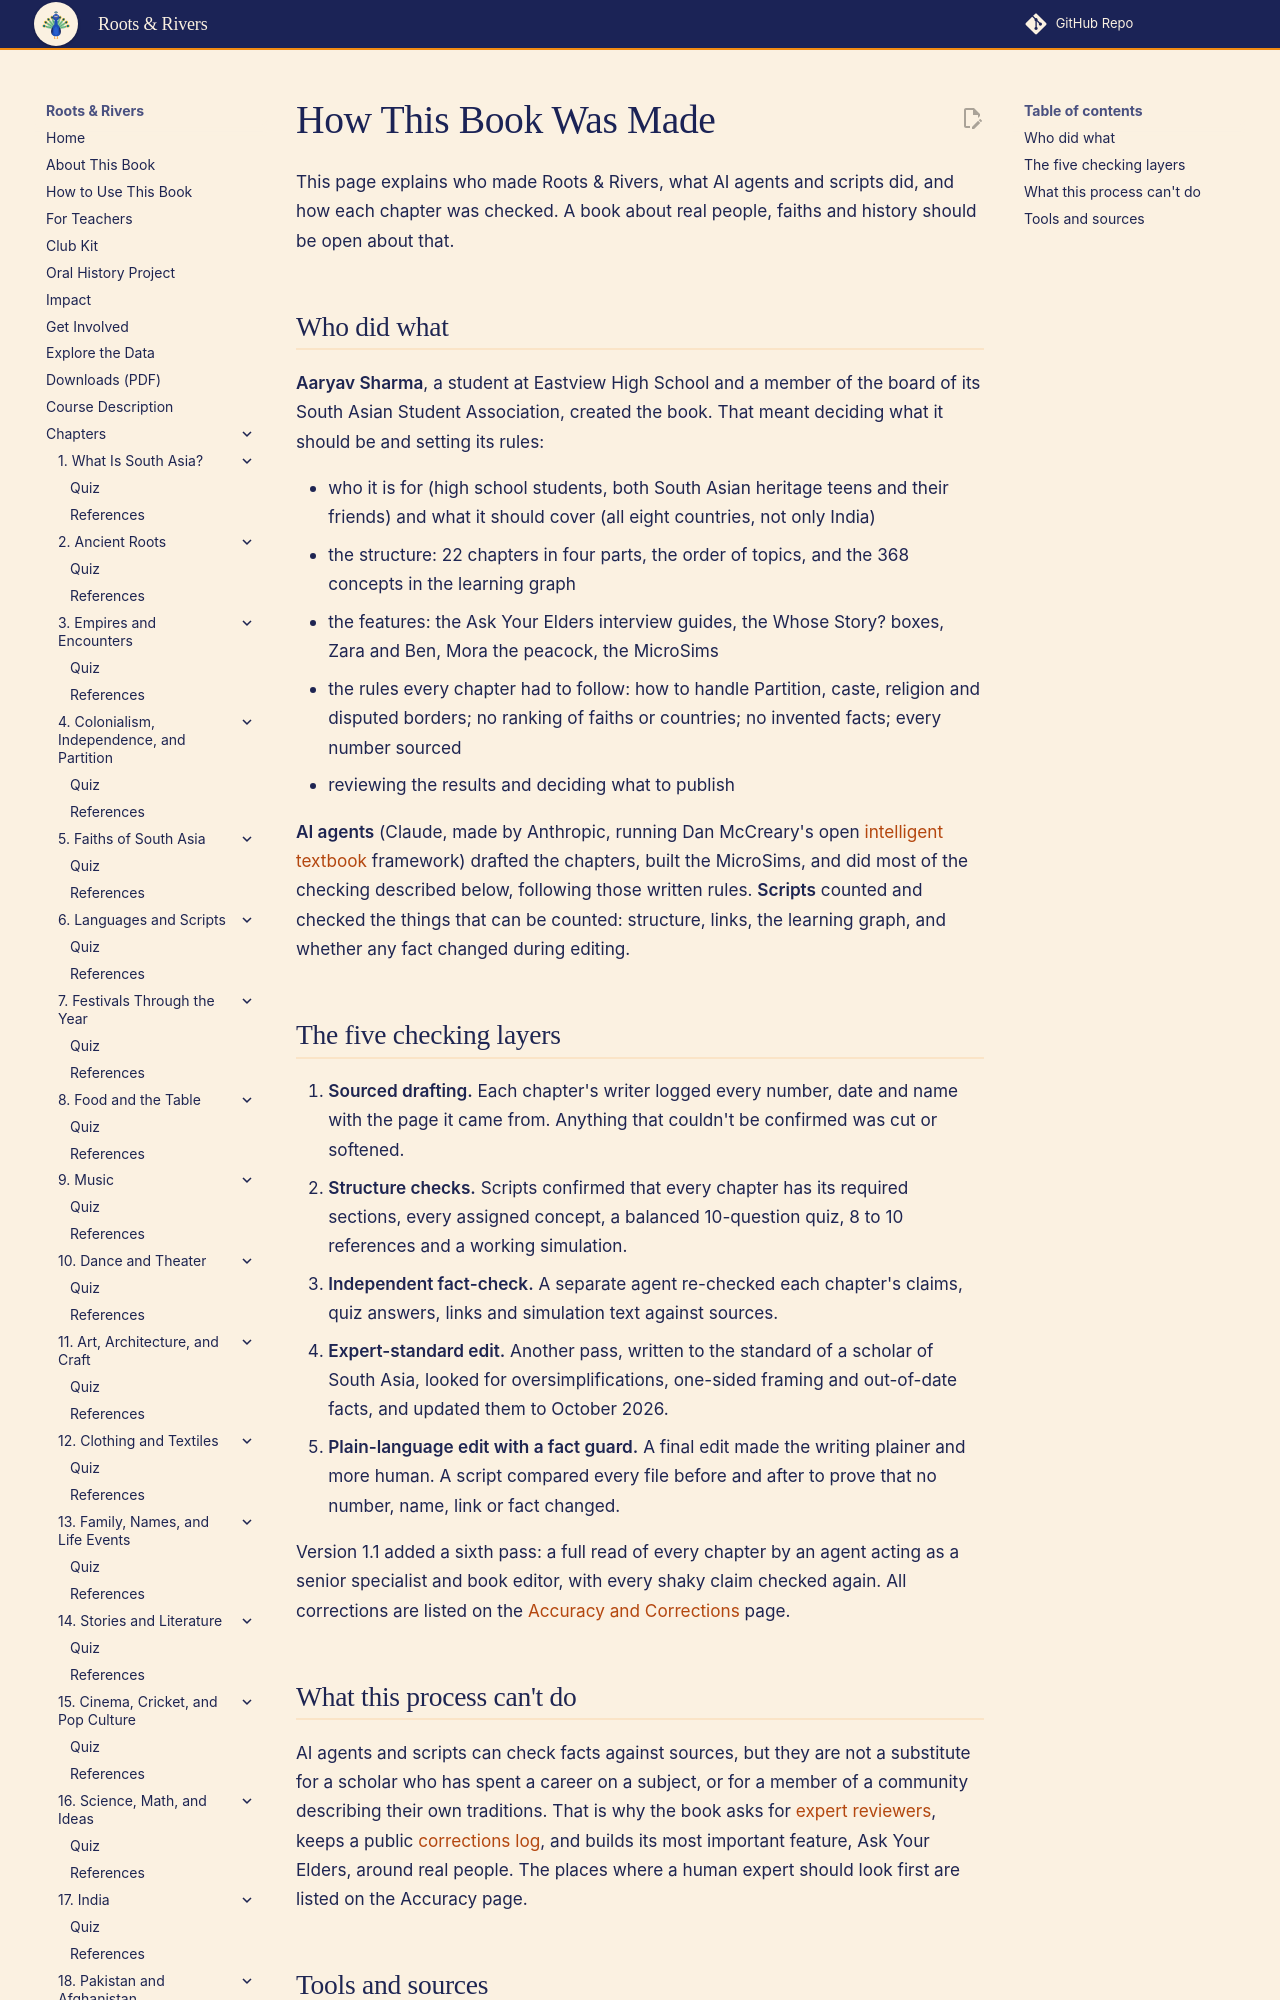

repository: aaryavvatts-lab/south-asian-culture-textbook · page: methods/index.html · generator: mkdocs

---
title: "How This Book Was Made"
description: "The process behind Roots & Rivers: planning, AI-assisted drafting, five checking layers, and what still needs human experts."
---

# How This Book Was Made

This page explains who made Roots & Rivers, what AI agents and scripts did, and how each chapter was checked. A book about real people, faiths and history should be open about that.

## Who did what

**Aaryav Sharma**, a student at Eastview High School and a member of the board of its South Asian Student Association, created the book. That meant deciding what it should be and setting its rules:

- who it is for (high school students, both South Asian heritage teens and their friends) and what it should cover (all eight countries, not only India)
- the structure: 22 chapters in four parts, the order of topics, and the 368 concepts in the learning graph
- the features: the Ask Your Elders interview guides, the Whose Story? boxes, Zara and Ben, Mora the peacock, the MicroSims
- the rules every chapter had to follow: how to handle Partition, caste, religion and disputed borders; no ranking of faiths or countries; no invented facts; every number sourced
- reviewing the results and deciding what to publish

**AI agents** (Claude, made by Anthropic, running Dan McCreary's open [intelligent textbook](https://dmccreary.github.io/intelligent-textbooks/) framework) drafted the chapters, built the MicroSims, and did most of the checking described below, following those written rules. **Scripts** counted and checked the things that can be counted: structure, links, the learning graph, and whether any fact changed during editing.
